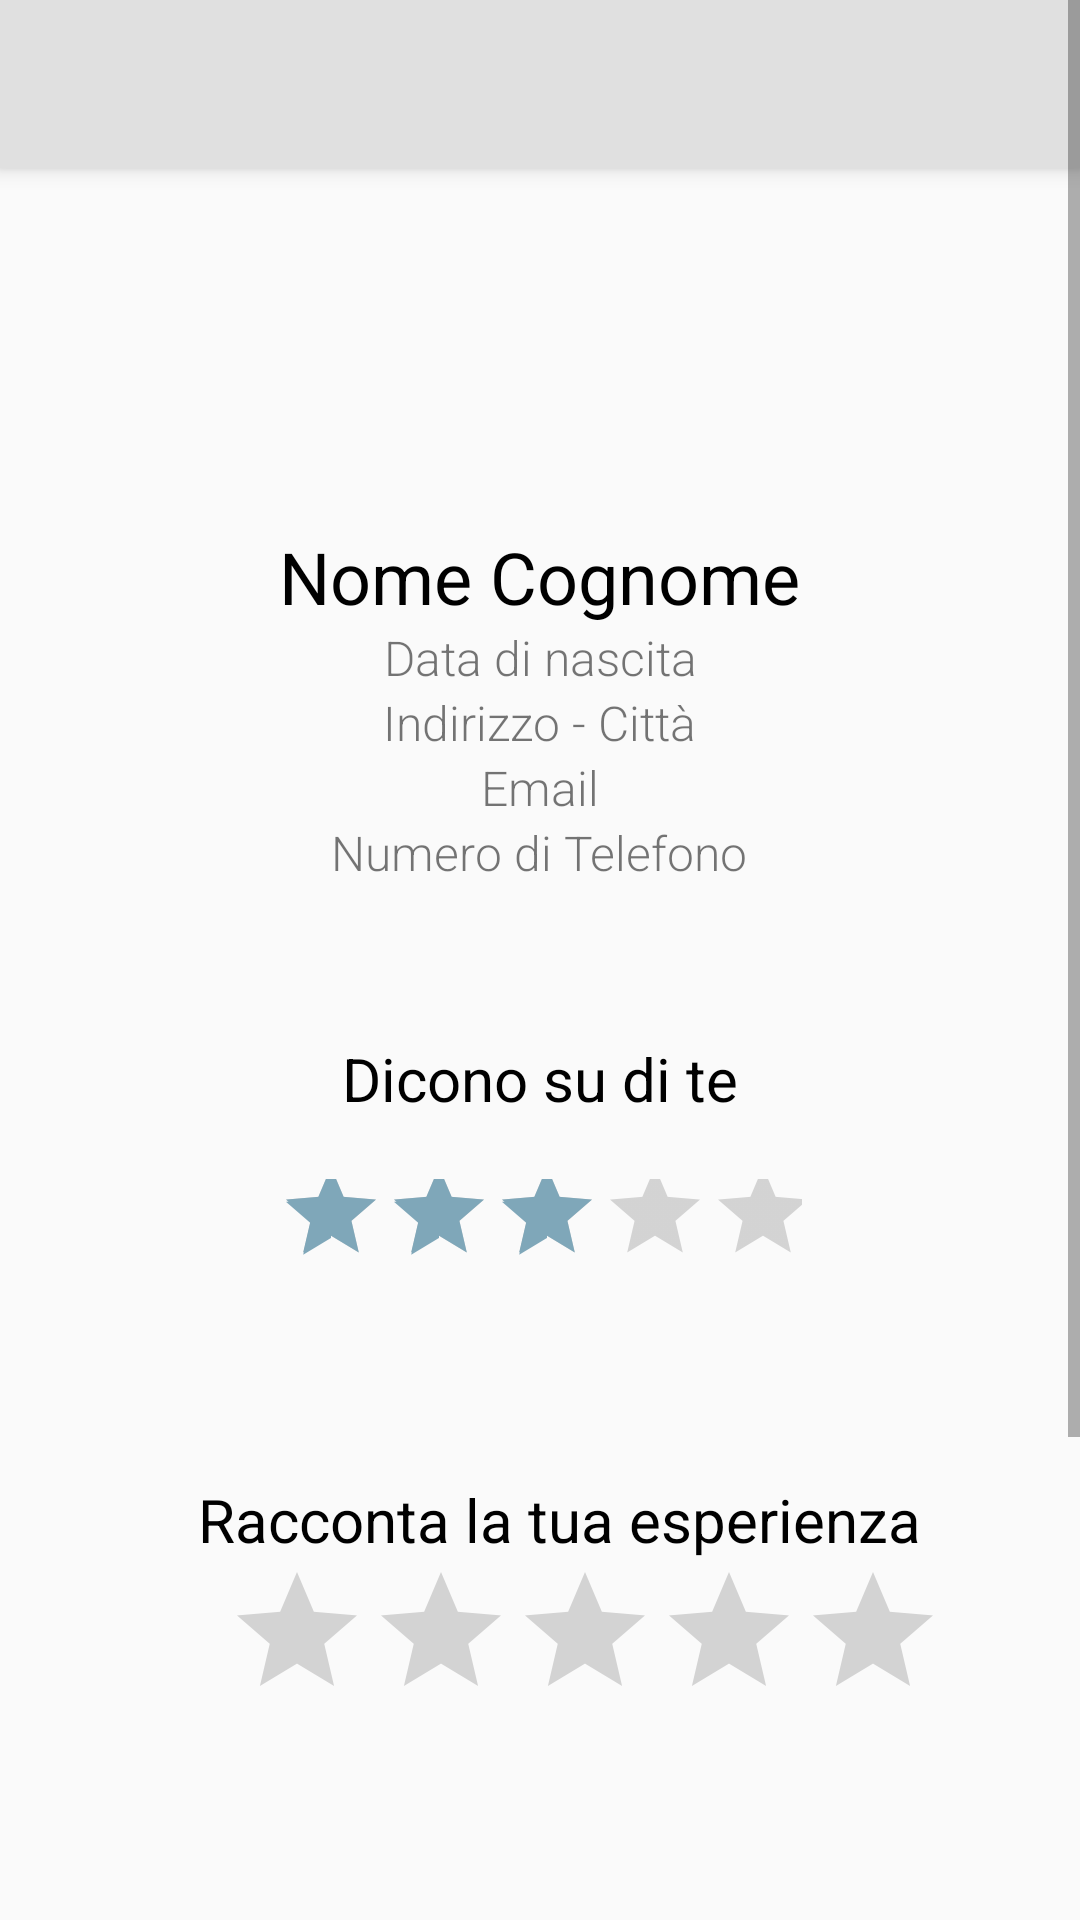

The Android layout XML behind this screen, and the referenced resources:
<!-- AndroidManifest.xml: application theme AppTheme -->
<!-- res/layout/general_user_profile.xml -->
<ScrollView
    xmlns:android="http://schemas.android.com/apk/res/android"
    xmlns:app="http://schemas.android.com/apk/res-auto"
    android:layout_width="match_parent"
    android:layout_height="wrap_content">


    <LinearLayout
        android:id="@+id/profileOtherUser"
        android:layout_width="match_parent"
        android:layout_height="wrap_content"
        android:orientation="vertical">

        <android.support.v7.widget.Toolbar
            android:id="@+id/my_toolbar"
            android:layout_width="match_parent"
            android:layout_height="?attr/actionBarSize"
            android:background="?attr/colorPrimary"
            android:elevation="4dp"
            android:theme="@style/AppTheme.AppBarOverlay"
            app:popupTheme="@style/AppTheme.PopupOverlay" />

        <RelativeLayout
            android:id="@+id/descriptionProfile"
            android:layout_width="match_parent"
            android:layout_height="wrap_content"
            android:layout_alignParentBottom="true"
            android:layout_alignParentStart="true"
            android:layout_margin="10dp"
            android:background="@drawable/profile_backgournd"
            android:elevation="2dp"
            android:paddingBottom="16dp">

            <ImageView
                android:id="@+id/picProfile"
                android:layout_width="match_parent"
                android:layout_height="100dp"
                android:layout_marginTop="10dp"
                 />

            <TextView
                android:id="@+id/nameProfile"
                android:layout_width="wrap_content"
                android:layout_height="wrap_content"
                android:layout_below="@+id/picProfile"
                android:layout_centerHorizontal="true"
                android:fontFamily="sans-serif"
                android:text="Nome Cognome"
                android:textColor="@android:color/black"
                android:textSize="24sp" />

            <TextView
                android:id="@+id/birthdateProfile"
                android:layout_width="250dp"
                android:layout_height="wrap_content"
                android:layout_below="@id/nameProfile"
                android:layout_centerHorizontal="true"
                android:fontFamily="sans-serif-light"
                android:gravity="center"
                android:text="Data di nascita"
                android:textSize="16sp" />

            <TextView
                android:id="@+id/addressProfile"
                android:layout_width="wrap_content"
                android:layout_height="wrap_content"
                android:layout_below="@id/birthdateProfile"
                android:layout_centerHorizontal="true"
                android:fontFamily="sans-serif-light"
                android:text="Indirizzo - Città"
                android:textSize="16sp" />

            <TextView
                android:id="@+id/emailProfile"
                android:layout_width="wrap_content"
                android:layout_height="wrap_content"
                android:layout_below="@id/addressProfile"
                android:layout_centerHorizontal="true"
                android:fontFamily="sans-serif-light"
                android:text="Email"
                android:textSize="16sp" />

            <TextView
                android:id="@+id/telphoneProfile"
                android:layout_width="wrap_content"
                android:layout_height="wrap_content"
                android:layout_below="@id/emailProfile"
                android:layout_centerHorizontal="true"
                android:fontFamily="sans-serif-light"
                android:text="Numero di Telefono"
                android:textSize="16sp" />


        </RelativeLayout>


        <RelativeLayout
            android:id="@+id/relativeLayout"
            android:layout_width="match_parent"
            android:layout_height="wrap_content"
            android:layout_marginLeft="10dp"
            android:layout_marginRight="10dp"
            android:layout_below="@id/descriptionProfile"
            android:layout_marginBottom="16dp"
            android:layout_marginTop="10dp"
            android:background="@drawable/profile_backgournd"
            android:elevation="2dp"
            android:paddingBottom="16dp">

            <RelativeLayout
                android:id="@+id/aboutYouRect"
                android:layout_width="match_parent"
                android:layout_height="100dp"
                android:layout_alignParentStart="true"
                android:layout_alignParentTop="true"
                android:layout_marginTop="15dp">

                <TextView
                    android:id="@+id/aboutYou"
                    android:layout_width="wrap_content"
                    android:layout_height="wrap_content"
                    android:layout_alignParentTop="true"
                    android:layout_centerHorizontal="true"
                    android:fontFamily="sans-serif"
                    android:text="Dicono su di te"
                    android:textColor="@android:color/black"
                    android:textSize="20dp" />

                <RatingBar
                    android:id="@+id/ratingBarGeneral"
                    style="@android:style/Widget.Material.RatingBar.Indicator"
                    android:layout_width="175dp"
                    android:layout_height="50dp"
                    android:layout_alignParentBottom="true"
                    android:layout_centerHorizontal="true"
                    android:layout_marginBottom="10dp"
                    android:isIndicator="true"
                    android:numStars="5"
                    android:rating="3"
                    android:stepSize="1.0" />


            </RelativeLayout>

            <ScrollView
                android:layout_width="match_parent"
                android:layout_height="wrap_content"
                android:layout_marginTop="110dp">

                <LinearLayout
                    android:id="@+id/aboutYouContainer"
                    android:layout_width="match_parent"
                    android:layout_height="300dp"
                    android:layout_marginTop="10dp"
                    android:orientation="vertical">

                </LinearLayout>
            </ScrollView>

        </RelativeLayout>

        <LinearLayout
            android:layout_width="match_parent"
            android:layout_height="wrap_content"
            android:layout_marginTop="10dp"
            android:background="@drawable/profile_backgournd"
            android:orientation="vertical">


            <TextView
                android:id="@+id/aboutYou2"
                android:layout_width="wrap_content"
                android:layout_height="wrap_content"
                android:layout_marginLeft="66dp"
                android:fontFamily="sans-serif"
                android:text="Racconta la tua esperienza"
                android:textColor="@android:color/black"
                android:textSize="20dp" />


        </LinearLayout>

        <LinearLayout
            android:id="@+id/ratingContainer"
            android:layout_width="match_parent"
            android:layout_height="wrap_content"
            android:layout_marginRight="10dp"
            android:layout_marginLeft="10dp"
            android:background="@drawable/profile_backgournd"
            android:elevation="2dp"
            android:orientation="vertical"
            android:paddingBottom="16dp">

            <RatingBar
                android:id="@+id/ratingBarGeneral2"
                android:layout_width="wrap_content"
                android:layout_height="50dp"
                android:layout_marginLeft="65dp"
                android:stepSize="1.0" />


            <EditText
                android:id="@+id/writeYourExp"
                android:layout_width="match_parent"
                android:layout_height="150dp"
                android:layout_alignParentStart="true"
                android:layout_marginBottom="9dp"
                android:layout_marginTop="50dp"
                android:hint="Scrivi qui la tua esperienza"></EditText>

            <Button
                android:id="@+id/button"
                android:layout_width="wrap_content"
                android:layout_height="wrap_content"
                android:layout_marginBottom="12dp"
                android:layout_marginLeft="120dp"
                android:background="@drawable/register_button"
                android:text="Invia"
                android:textColor="@color/white" />


        </LinearLayout>


    </LinearLayout>

</ScrollView>
<!-- resources referenced by this layout -->
<resources>
  <color name="white">#fff</color>
  <!-- drawable register_button (drawable) -->
  <?xml version="1.0" encoding="utf-8"?>
  <selector xmlns:android="http://schemas.android.com/apk/res/android">
  
      <item android:state_pressed="false" android:state_focused="false">
          <shape>
              <solid android:color="#005073"/>
              <stroke
                  android:width="0.1dp"
                  android:color="#005073"/>
              <corners android:radius="5dp"/>
          </shape>
      </item>
  
      <item android:state_pressed="true" android:state_focused="true">
          <shape>
              <solid android:color="#14b48c"/>
              <stroke
                  android:width="0.1dp"
                  android:color="#00ffc0"/>
              <corners android:radius="5dp"/>
          </shape>
      </item>
      <item android:state_pressed="true" android:state_focused="false">
          <shape>
              <solid android:color="#005073"/>
              <stroke
                  android:width="0.1dp"
                  android:color="#005073"/>
              <corners android:radius="5dp"/>
          </shape>
      </item>
  </selector>
  <style name="AppTheme.AppBarOverlay" parent="ThemeOverlay.AppCompat.Dark.ActionBar">
          <item name="android:textColorPrimary">@color/textToolbar</item>
          <item name="android:textColorSecondary">@color/textToolbar</item>
      </style>
  <style name="AppTheme.PopupOverlay" parent="ThemeOverlay.AppCompat.Light">
          <item name="android:textColorPrimary">@color/textToolbar</item>
      </style>
  <style name="AppTheme" parent="Theme.AppCompat.Light.DarkActionBar">
          
          <item name="colorPrimary">@color/colorPrimary</item>
          <item name="colorPrimaryDark">@color/colorPrimaryDark</item>
          <item name="colorAccent">@color/colorAccent</item>
          <item name="android:textColorPrimary">@color/textToolbar</item>
      </style>
  <color name="textToolbar">#005073</color>
  <color name="colorPrimary">#E0E0E0</color>
  <color name="colorPrimaryDark">#303F9F</color>
  <color name="colorAccent">#7fa7b9</color>
</resources>
